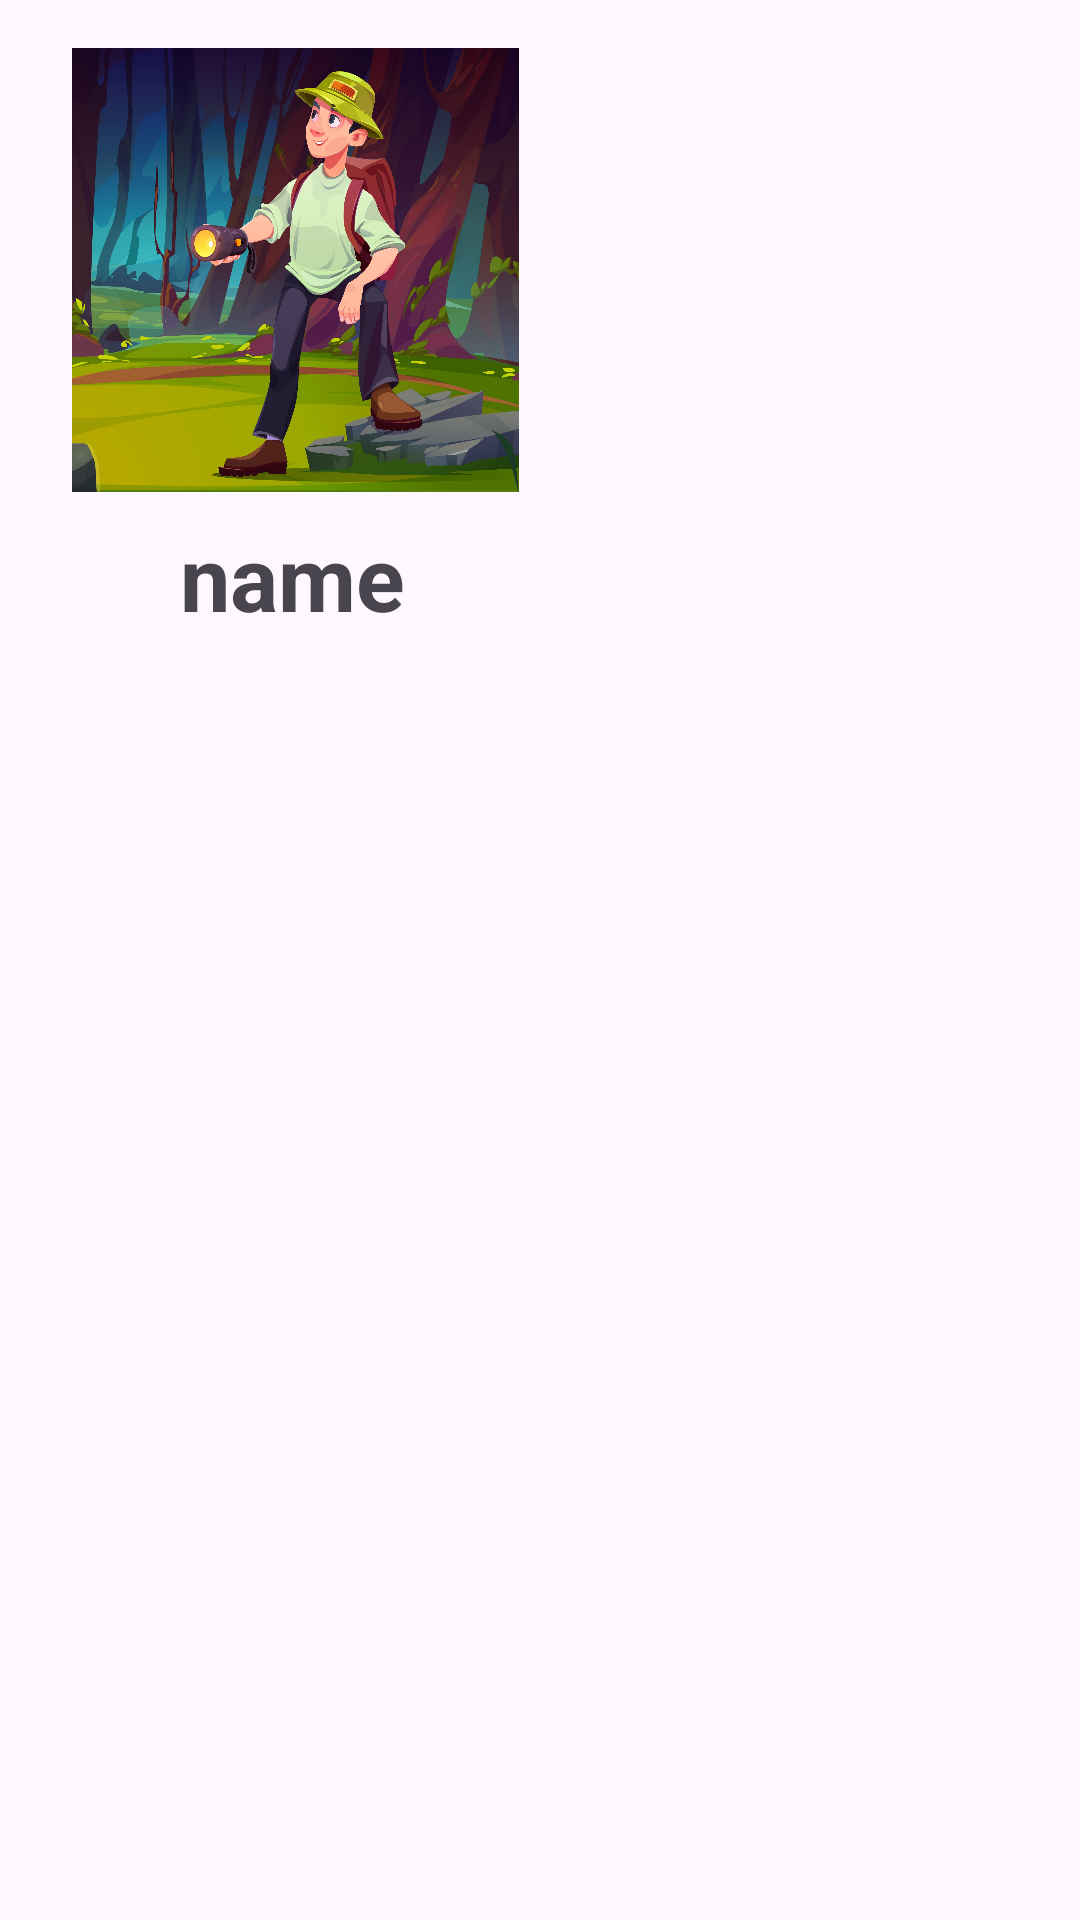

Produce the Android XML layout that renders to this screen, including the resource entries it uses.
<!-- AndroidManifest.xml: application theme Theme.KidScript1 -->
<!-- res/layout/box_item.xml -->
<LinearLayout
    xmlns:android="http://schemas.android.com/apk/res/android"
    android:layout_width="wrap_content"
    android:layout_height="wrap_content"
    android:orientation="vertical"
    android:padding="16dp">

    <ImageView
        android:id="@+id/boxImage"
        android:layout_width="165dp"
        android:layout_height="148dp"
        android:scaleType="fitCenter"
        android:src="@drawable/adv" />

    <TextView
        android:id="@+id/boxName"
        android:layout_width="163dp"
        android:layout_height="38dp"
        android:layout_marginTop="8dp"
        android:gravity="center"
        android:text="name"
        android:textSize="30dp"
        android:textStyle="bold"
        />
</LinearLayout>
<!-- resources referenced by this layout -->
<resources>
  <!-- drawable adv: jpg bitmap (drawable, 594062 bytes) -->
  <style name="Theme.KidScript1" parent="Base.Theme.KidScript1" />
  <style name="Base.Theme.KidScript1" parent="Theme.Material3.DayNight.NoActionBar">
          
          
      </style>
</resources>
